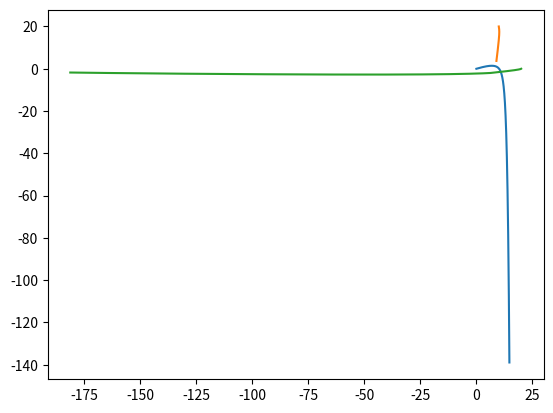

Reproduce this figure in Python.
if __name__ == "__main__":

    u1, u2 = 0, 0
    u3, u4 = 0, 0

    u5, u6 = 10, 20
    u7, u8 = 0, 0

    u9, u10 = 20, 0
    u11, u12 = 0, 0

    dt = 0.001

    x1 = [u1]
    y1 = [u2]

    x2 = [u5]
    y2 = [u6]

    x3 = [u9]
    y3 = [u10]

    m1, m2, m3 = 1, 5, 2

    for _ in range(100000):

        u1 += u3 * dt
        u2 += u4 * dt

        u3 += m2 * ((u5-u1) / ((u5-u1)**2 + (u6-u2)**2)**(1.5) +
                    m3 * (u9-u1) / ((u9-u1)**2 + (u10-u2)**2)**(1.5)) * dt
        u4 += m2 * ((u6-u2) / ((u5-u1)**2 + (u6-u2)**2)**(1.5) +
                    m3 * (u10-u2) / ((u9-u1)**2 + (u10-u2)**2)**(1.5)) * dt

        u5 += u7 * dt
        u6 += u8 * dt

        u7 += m1 * ((u1-u5) / ((u5-u1)**2 + (u6-u2)**2)**(1.5) +
                    m3*(u9-u5) / ((u9-u5)**2 + (u10-u6)**2)**(1.5)) * dt

        u8 += m1 * ((u2-u6) / ((u5-u1)**2 + (u6-u2)**2)**(1.5) +
                    m3*(u10-u6) / ((u9-u5)**2 + (u10-u6)**2)**(1.5)) * dt

        u9 += u10 * dt
        u10 += u11 * dt

        u11 += m1*((u1-u9) / ((u9-u1)**2 + (u10-u2)**2)**(1.5) +
                   m2*(u5-u9) / ((u9-u5)**2 + (u10-u6)**2)**(1.5)) * dt

        u12 += m1*((u2-u10) / ((u9-u1)**2 + (u10-u2)**2)**(1.5) +
                   m2*(u6-u10) / ((u9-u5)**2 + (u10-u6)**2)**(1.5)) * dt

        x1.append(u1)
        y1.append(u2)

        x2.append(u5)
        y2.append(u6)

        x3.append(u9)
        y3.append(u10)

    from matplotlib import pyplot as plt

    plt.plot(x1, y1)
    plt.plot(x2, y2)
    plt.plot(x3, y3)
    plt.show()
